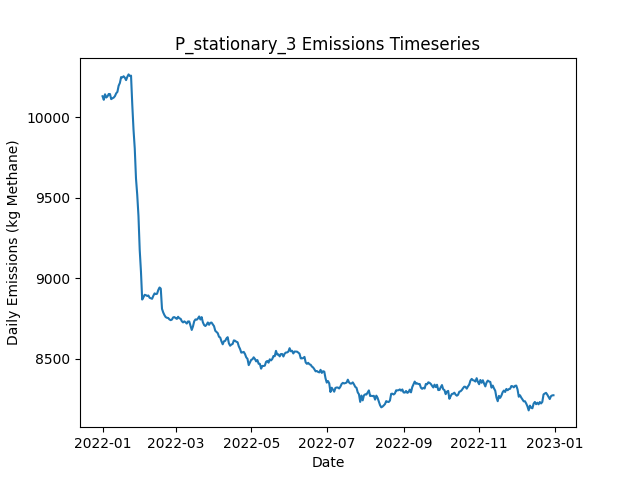

Data behind this chart, as committed beside it:
Date, Daily Emissions (Kg Methane), Daily Mitigable Emissions (Kg Methane), Daily Non-Mitigable Emissions (Kg Methan…, Daily Cost ($), Active Leaks, New Leaks, Leaks Repaired, Leaks Naturally Repaired, Leaks Tagged, Daily Repair Cost ($), Daily Natural Repair Cost ($), stationary Deployment Cost ($), stationary Sites flagged for Follow-Up, stationary Leaks tagged for repair, stationary Sites Visited, stationary Travel Time (Minutes), stationary Survey Time (Minutes), OGI_FU Deployment Cost ($), OGI_FU Sites flagged for Follow-Up, OGI_FU Leaks tagged for repair, OGI_FU Sites Visited, OGI_FU Travel Time (Minutes), OGI_FU Survey Time (Minutes)
2022-01-01, 10131, 6941, 3190, 6300, 3715, 3731, 0, 12, 0.00000, 0.00000, 2400, 6300, 0, , 100, 0, 0, 0.00000, , 0, 0, 0, 0
2022-01-02, 10109, 6934, 3175, 300, 3716, 10, 0, 6, 0.00000, 0.00000, 1200, 300, 0, , 100, 0, 0, 0.00000, , 0, 0, 0, 0
2022-01-03, 10144, 6945, 3199, 300, 3725, 16, 0, 4, 0.00000, 0.00000, 800, 300, 0, , 100, 0, 0, 0.00000, , 0, 0, 0, 0
2022-01-04, 10124, 6937, 3187, 300, 3719, 5, 0, 7, 0.00000, 0.00000, 1400, 300, 0, , 100, 0, 0, 0.00000, , 0, 0, 0, 0
2022-01-05, 10130, 6937, 3194, 300, 3717, 8, 0, 6, 0.00000, 0.00000, 1200, 300, 0, , 100, 0, 0, 0.00000, , 0, 0, 0, 0
2022-01-06, 10146, 6951, 3195, 300, 3720, 13, 0, 5, 0.00000, 0.00000, 1000, 300, 0, , 100, 0, 0, 0.00000, , 0, 0, 0, 0
2022-01-07, 10145, 6942, 3203, 300, 3720, 10, 0, 9, 0.00000, 0.00000, 1800, 300, 0, , 100, 0, 0, 0.00000, , 0, 0, 0, 0
2022-01-08, 10114, 6923, 3190, 300, 3710, 8, 0, 13, 0.00000, 0.00000, 2600, 300, 0, , 100, 0, 0, 0.00000, , 0, 0, 0, 0
2022-01-09, 10119, 6932, 3187, 300, 3713, 13, 0, 8, 0.00000, 0.00000, 1600, 300, 0, , 100, 0, 0, 0.00000, , 0, 0, 0, 0
2022-01-10, 10123, 6934, 3189, 1300, 3718, 13, 0, 5, 57, 0.00000, 1000, 300, 100, , 100, 0, 0, 1000, , 57, 3, 120, 360
2022-01-11, 10132, 6935, 3197, 1300, 3716, 10, 0, 9, 53, 0.00000, 1800, 300, 0, , 100, 0, 0, 1000, , 53, 3, 120, 360
2022-01-12, 10150, 6933, 3216, 1300, 3716, 9, 0, 8, 53, 0.00000, 1600, 300, 0, , 100, 0, 0, 1000, , 53, 3, 120, 360
2022-01-13, 10159, 6933, 3226, 1300, 3716, 9, 0, 9, 55, 0.00000, 1800, 300, 0, , 100, 0, 0, 1000, , 55, 3, 120, 360
2022-01-14, 10197, 6945, 3251, 1300, 3723, 14, 0, 4, 45, 0.00000, 800, 300, 0, , 100, 0, 0, 1000, , 45, 3, 120, 360
2022-01-15, 10214, 6954, 3261, 1300, 3730, 14, 0, 6, 57, 0.00000, 1200, 300, 0, , 100, 0, 0, 1000, , 57, 3, 120, 360
2022-01-16, 10251, 6976, 3274, 1300, 3739, 14, 0, 3, 57, 0.00000, 600, 300, 0, , 100, 0, 0, 1000, , 57, 3, 120, 360
2022-01-17, 10248, 6984, 3264, 1300, 3744, 12, 0, 4, 55, 0.00000, 800, 300, 0, , 100, 0, 0, 1000, , 55, 3, 120, 360
2022-01-18, 10256, 6984, 3271, 1300, 3746, 11, 0, 7, 62, 0.00000, 1400, 300, 0, , 100, 0, 0, 1000, , 62, 3, 120, 360
2022-01-19, 10247, 6989, 3258, 1300, 3743, 7, 0, 4, 57, 0.00000, 800, 300, 24, , 100, 0, 0, 1000, , 57, 3, 120, 360
2022-01-20, 10232, 6986, 3245, 1300, 3740, 6, 0, 5, 61, 0.00000, 1000, 300, 0, , 100, 0, 0, 1000, , 61, 3, 120, 360
2022-01-21, 10252, 6993, 3259, 1300, 3742, 8, 0, 4, 56, 0.00000, 800, 300, 0, , 100, 0, 0, 1000, , 56, 3, 120, 360
2022-01-22, 10267, 6989, 3279, 1300, 3742, 8, 0, 7, 52, 0.00000, 1400, 300, 0, , 100, 0, 0, 1000, , 52, 3, 120, 360
2022-01-23, 10257, 6988, 3269, 1300, 3741, 10, 0, 6, 55, 0.00000, 1200, 300, 0, , 100, 0, 0, 1000, , 55, 3, 120, 360
2022-01-24, 10260, 6997, 3263, 1300, 3735, 12, 0, 14, 52, 0.00000, 2800, 300, 0, , 100, 0, 0, 1000, , 52, 3, 120, 360
2022-01-25, 10079, 6819, 3260, 11900, 3678, 9, 53, 9, 58, 10600, 1800, 300, 0, , 100, 0, 0, 1000, , 58, 3, 120, 360
2022-01-26, 9924, 6669, 3255, 10300, 3634, 10, 45, 5, 34, 9000, 1000, 300, 0, , 100, 0, 0, 1000, , 34, 3, 120, 360
2022-01-27, 9806, 6543, 3263, 9900, 3594, 11, 43, 5, 63, 8600, 1000, 300, 24, , 100, 0, 0, 1000, , 63, 3, 120, 360
2022-01-28, 9620, 6377, 3243, 11100, 3535, 5, 49, 8, 43, 9800, 1600, 300, 0, , 100, 0, 0, 1000, , 43, 3, 120, 360
2022-01-29, 9518, 6269, 3249, 8300, 3505, 13, 35, 6, 18, 7000, 1200, 300, 0, , 100, 0, 0, 1000, , 18, 3, 120, 360
2022-01-30, 9387, 6147, 3240, 11500, 3463, 17, 51, 4, 12, 10200, 800, 300, 0, , 100, 0, 0, 1000, , 12, 3, 120, 360
2022-01-31, 9176, 5933, 3243, 11700, 3413, 11, 52, 6, 34, 10400, 1200, 300, 0, , 100, 0, 0, 1000, , 34, 3, 120, 360
2022-02-01, 9043, 5803, 3239, 9300, 3370, 7, 40, 8, 11, 8000, 1600, 300, 0, , 100, 0, 0, 1000, , 11, 3, 120, 360
2022-02-02, 8867, 5624, 3243, 11500, 3326, 12, 51, 3, 14, 10200, 600, 300, 0, , 100, 0, 0, 1000, , 14, 3, 120, 360
2022-02-03, 8881, 5632, 3249, 1300, 3324, 6, 0, 6, 44, 0.00000, 1200, 300, 0, , 100, 0, 0, 1000, , 44, 3, 120, 360
2022-02-04, 8897, 5655, 3242, 1300, 3329, 13, 0, 6, 16, 0.00000, 1200, 300, 24, , 100, 0, 0, 1000, , 16, 3, 120, 360
2022-02-05, 8894, 5660, 3235, 1500, 3333, 12, 1, 5, 21, 200, 1000, 300, 0, , 100, 0, 0, 1000, , 21, 3, 120, 360
2022-02-06, 8890, 5652, 3238, 1500, 3333, 12, 1, 9, 12, 200, 1800, 300, 0, , 100, 0, 0, 1000, , 12, 3, 120, 360
2022-02-07, 8893, 5654, 3239, 1300, 3334, 11, 0, 9, 14, 0.00000, 1800, 300, 0, , 100, 0, 0, 1000, , 14, 3, 120, 360
2022-02-08, 8879, 5637, 3242, 1500, 3336, 10, 1, 6, 13, 200, 1200, 300, 0, , 100, 0, 0, 1000, , 13, 3, 120, 360
2022-02-09, 8875, 5630, 3245, 1700, 3332, 6, 2, 5, 11, 400, 1000, 300, 0, , 100, 0, 0, 1000, , 11, 3, 120, 360
2022-02-10, 8872, 5636, 3236, 2100, 3329, 7, 4, 3, 13, 800, 600, 300, 0, , 100, 0, 0, 1000, , 13, 3, 120, 360
2022-02-11, 8891, 5651, 3240, 1700, 3333, 16, 2, 7, 19, 400, 1400, 300, 0, , 100, 0, 0, 1000, , 19, 3, 120, 360
2022-02-12, 8906, 5650, 3256, 1300, 3335, 17, 0, 12, 9, 0.00000, 2400, 300, 24, , 100, 0, 0, 1000, , 9, 3, 120, 360
2022-02-13, 8901, 5645, 3256, 2100, 3328, 10, 4, 11, 15, 800, 2200, 300, 0, , 100, 0, 0, 1000, , 15, 3, 120, 360
2022-02-14, 8904, 5661, 3242, 1500, 3330, 13, 1, 6, 17, 200, 1200, 300, 0, , 100, 0, 0, 1000, , 17, 3, 120, 360
2022-02-15, 8927, 5666, 3261, 1700, 3332, 9, 2, 4, 12, 400, 800, 300, 0, , 100, 0, 0, 1000, , 12, 3, 120, 360
2022-02-16, 8943, 5682, 3260, 1900, 3336, 16, 3, 3, 15, 600, 600, 300, 0, , 100, 0, 0, 1000, , 15, 3, 120, 360
2022-02-17, 8936, 5682, 3254, 1900, 3331, 2, 3, 2, 15, 600, 400, 300, 0, , 100, 0, 0, 1000, , 15, 3, 120, 360
2022-02-18, 8810, 5556, 3253, 8100, 3299, 11, 34, 5, 15, 6800, 1000, 300, 0, , 100, 0, 0, 1000, , 15, 3, 120, 360
2022-02-19, 8787, 5555, 3232, 1900, 3292, 12, 3, 9, 17, 600, 1800, 300, 0, , 100, 0, 0, 1000, , 17, 3, 120, 360
2022-02-20, 8770, 5544, 3226, 1700, 3287, 6, 2, 6, 14, 400, 1200, 300, 24, , 100, 0, 0, 1000, , 14, 3, 120, 360
2022-02-21, 8758, 5538, 3220, 1300, 3282, 9, 0, 10, 15, 0.00000, 2000, 300, 0, , 100, 0, 0, 1000, , 15, 3, 120, 360
2022-02-22, 8754, 5536, 3218, 1700, 3281, 9, 2, 6, 16, 400, 1200, 300, 0, , 100, 0, 0, 1000, , 16, 3, 120, 360
2022-02-23, 8753, 5548, 3204, 1700, 3285, 14, 2, 4, 11, 400, 800, 300, 0, , 100, 0, 0, 1000, , 11, 3, 120, 360
2022-02-24, 8744, 5559, 3185, 1500, 3288, 10, 1, 3, 12, 200, 600, 300, 0, , 100, 0, 0, 1000, , 12, 3, 120, 360
2022-02-25, 8739, 5559, 3181, 1500, 3288, 8, 1, 4, 15, 200, 800, 300, 0, , 100, 0, 0, 1000, , 15, 3, 120, 360
2022-02-26, 8743, 5545, 3198, 1700, 3287, 5, 2, 4, 14, 400, 800, 300, 0, , 100, 0, 0, 1000, , 14, 3, 120, 360
2022-02-27, 8757, 5558, 3198, 1300, 3293, 9, 0, 2, 18, 0.00000, 400, 300, 0, , 100, 0, 0, 1000, , 18, 3, 120, 360
2022-02-28, 8758, 5567, 3191, 1700, 3297, 14, 2, 3, 15, 400, 600, 300, 24, , 100, 0, 0, 1000, , 15, 3, 120, 360
2022-03-01, 8752, 5571, 3181, 1500, 3293, 6, 1, 6, 16, 200, 1200, 300, 0, , 100, 0, 0, 1000, , 16, 3, 120, 360
... 305 more rows
